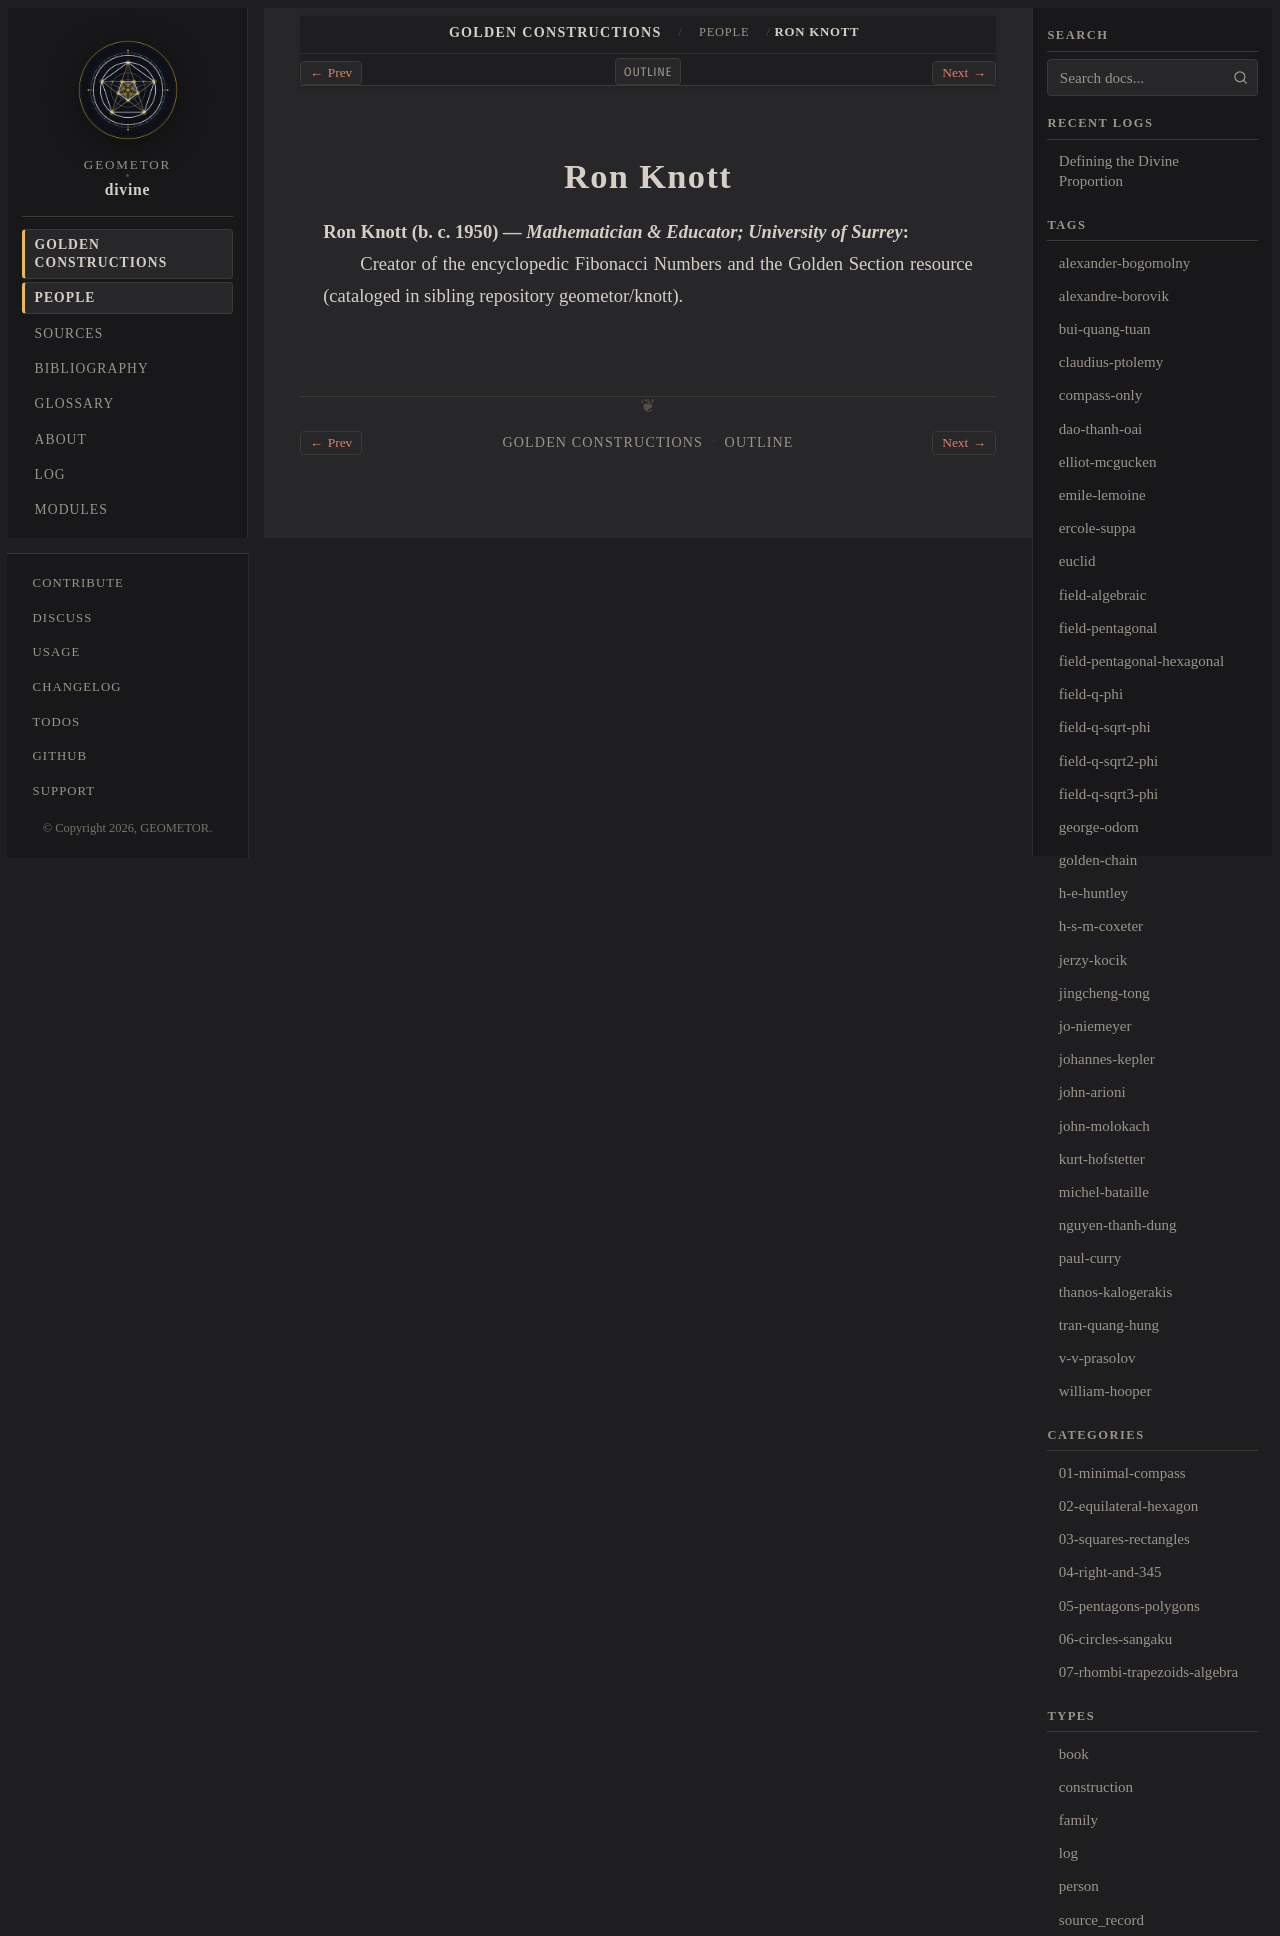

repository: geometor/divine · page: constructions/people/ron-knott.html · generator: sphinx

:type: person
:layout: book
:death_year: 1950
:death_label: 1950
:lifespan: b. c. 1950
:excerpt: Ron Knott (b. c. 1950) — Mathematician & Educator; University of Surrey

.. _person-ron-knott:

Ron Knott
=========

**Ron Knott** (b. c. 1950) — *Mathematician & Educator; University of Surrey*
   Creator of the encyclopedic Fibonacci Numbers and the Golden Section resource (cataloged in sibling repository geometor/knott).
